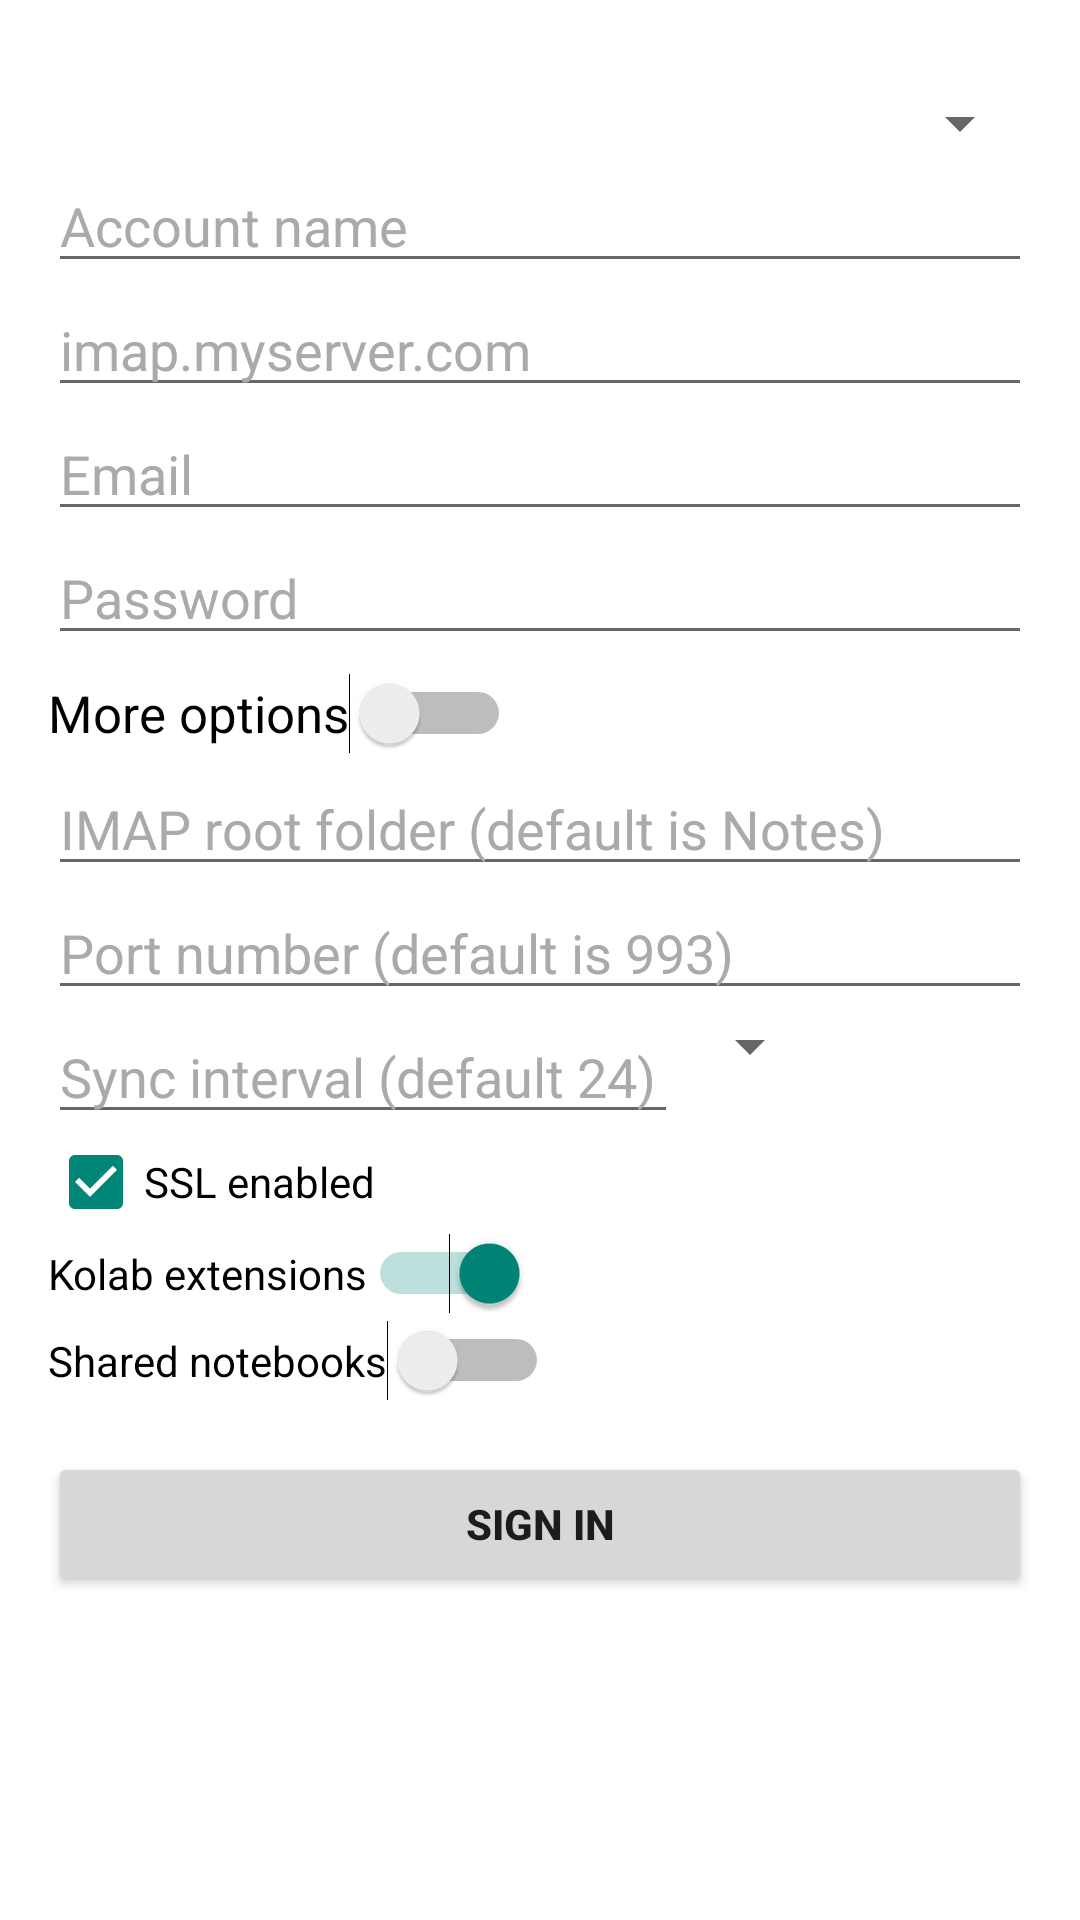

This screen was rendered from an Android layout file. Write that file and the resources it references.
<!-- AndroidManifest.xml: application theme AppTheme -->
<!-- res/layout/activity_kolab_login.xml -->
<LinearLayout xmlns:android="http://schemas.android.com/apk/res/android"
    xmlns:tools="http://schemas.android.com/tools"
    android:layout_width="fill_parent"
    android:layout_height="fill_parent"
    android:gravity="center_vertical|center_horizontal"
    android:orientation="vertical"
    android:paddingBottom="@dimen/activity_vertical_margin"
    android:paddingLeft="@dimen/activity_horizontal_margin"
    android:paddingRight="@dimen/activity_horizontal_margin"
    android:paddingTop="@dimen/tool_bar_top_padding"
    tools:context="org.kore.kolabnotes.android.security.AuthenticatorActivity"
    style="@style/Base.V21.Theme.AppCompat.Light"
    android:weightSum="1">

    
    <ProgressBar
        android:id="@+id/login_progress"
        style="?android:attr/progressBarStyleLarge"
        android:layout_width="wrap_content"
        android:layout_height="wrap_content"
        android:layout_marginBottom="8dp"
        android:visibility="gone" />

    <ScrollView
        android:id="@+id/login_form"
        android:layout_width="match_parent"
        android:layout_height="match_parent"
        android:theme="@style/Base.V21.Theme.AppCompat.Light"
        android:layout_gravity="center_vertical|top"
        android:fillViewport="false"
        android:layout_weight="0.53">

        <LinearLayout
            android:layout_width="match_parent"
            android:layout_height="wrap_content"
            android:orientation="vertical"
            android:paddingTop="5dp">

            <LinearLayout
                android:id="@+id/email_login_form"
                android:layout_width="match_parent"
                android:layout_height="fill_parent"
                android:orientation="vertical">

                <Spinner
                    android:layout_width="match_parent"
                    android:layout_height="wrap_content"
                    android:padding="8dp"
                    android:id="@+id/spinner_accountType"
                    android:layout_gravity="center_horizontal"
                    android:spinnerMode="dropdown"
                    style="@style/Widget.AppCompat.Spinner.DropDown" />

                <EditText
                    android:layout_width="match_parent"
                    android:layout_height="wrap_content"
                    android:id="@+id/accountName"
                    android:textColor="@android:color/black"
                    android:textColorHint="@android:color/darker_gray"
                    android:inputType="text"
                    android:enabled="true"
                    android:editable="true"
                    android:hint="@string/account_name" />

                <EditText
                    android:layout_width="match_parent"
                    android:layout_height="wrap_content"
                    android:textColor="@android:color/black"
                    android:textColorHint="@android:color/darker_gray"
                    android:id="@+id/imap_server_url"
                    android:inputType="textUri"
                    android:hint="@string/imap_server_url" />

                <AutoCompleteTextView
                    android:id="@+id/email"
                    android:layout_width="match_parent"
                    android:layout_height="wrap_content"
                    android:hint="@string/prompt_email"
                    android:inputType="textEmailAddress"
                    android:maxLines="1"
                    android:textColor="@android:color/black"
                    android:textColorHint="@android:color/darker_gray"
                    android:singleLine="true" />

                <EditText
                    android:id="@+id/accountPassword"
                    android:layout_width="match_parent"
                    android:layout_height="wrap_content"
                    android:hint="@string/prompt_password"
                    android:textColor="@android:color/black"
                    android:textColorHint="@android:color/darker_gray"
                    android:imeOptions="actionNone"
                    android:inputType="textPassword"
                    android:maxLines="1"
                    android:singleLine="true" />

                <Switch
                    android:layout_width="wrap_content"
                    android:layout_height="wrap_content"
                    android:text="@string/extended_options"
                    android:id="@+id/enable_more_config"
                    android:textColor="@android:color/black"
                    android:checked="false"
                    android:textSize="17sp"
                    android:paddingTop="8dp"
                    android:paddingBottom="5dp"
                    android:clickable="true" />

                <EditText
                    android:layout_width="match_parent"
                    android:layout_height="wrap_content"
                    android:textColor="@android:color/black"
                    android:textColorHint="@android:color/darker_gray"
                    android:id="@+id/imap_root_folder"
                    android:inputType="text"
                    android:hint="@string/imap_root_folder" />

                <EditText
                    android:layout_width="match_parent"
                    android:layout_height="wrap_content"
                    android:inputType="number"
                    android:textColor="@android:color/black"
                    android:textColorHint="@android:color/darker_gray"
                    android:ems="10"
                    android:id="@+id/port_number"
                    android:layout_gravity="center_horizontal"
                    android:editable="true"
                    android:enabled="true"
                    android:hint="@string/port_number" />

                <LinearLayout
                    android:layout_width="match_parent"
                    android:layout_height="wrap_content"
                    android:orientation="horizontal">

                    <EditText
                        android:layout_width="wrap_content"
                        android:layout_height="wrap_content"
                        android:inputType="number"
                        android:numeric="integer"
                        android:textColor="@android:color/black"
                        android:textColorHint="@android:color/darker_gray"
                        android:ems="10"
                        android:id="@+id/sync_intervall"
                        android:layout_gravity="center_horizontal"
                        android:editable="true"
                        android:enabled="true"
                        android:hint="@string/sync_intervall" />

                    <Spinner
                        android:layout_width="wrap_content"
                        android:layout_height="wrap_content"
                        android:id="@+id/spinner_intervall"
                        android:layout_gravity="center_horizontal"
                        android:spinnerMode="dropdown"
                        style="@style/Widget.AppCompat.Light.DropDownItem.Spinner" />

                </LinearLayout>

                <CheckBox
                    android:layout_width="wrap_content"
                    android:layout_height="wrap_content"
                    android:text="@string/enable_ssl"
                    android:id="@+id/enable_ssl"
                    android:paddingTop="5dp"
                    android:paddingBottom="5dp"
                    android:textColor="@android:color/black"
                    android:checked="true"
                    android:clickable="true" />

                <Switch
                    android:layout_width="wrap_content"
                    android:layout_height="wrap_content"
                    android:text="@string/kolab_enabled"
                    android:id="@+id/enable_kolab"
                    android:textColor="@android:color/black"
                    android:checked="true"
                    android:paddingTop="5dp"
                    android:paddingBottom="5dp"
                    android:clickable="true" />

                <Switch
                    android:id="@+id/enable_shared_folders"
                    android:layout_width="wrap_content"
                    android:layout_height="wrap_content"
                    android:checked="false"
                    android:clickable="true"
                    android:paddingTop="5dp"
                    android:paddingBottom="5dp"
                    android:text="@string/shared_folders"
                    android:textColor="@android:color/black" />


                <Button
                    android:id="@+id/submit"
                    android:layout_width="match_parent"
                    android:layout_height="wrap_content"
                    android:layout_marginTop="16dp"
                    android:text="@string/action_sign_in"
                    android:textStyle="bold" />

            </LinearLayout>
        </LinearLayout>
    </ScrollView>

</LinearLayout>
<!-- resources referenced by this layout -->
<resources>
  <dimen name="activity_horizontal_margin">16dp</dimen>
  <dimen name="activity_vertical_margin">16dp</dimen>
  <dimen name="tool_bar_top_padding">24dp</dimen>
  <string name="account_name">Account name</string>
  <string name="action_sign_in">Sign In</string>
  <string name="enable_ssl">SSL enabled</string>
  <string name="extended_options">More options</string>
  <string name="imap_root_folder">IMAP root folder (default is Notes)</string>
  <string name="imap_server_url">imap.myserver.com</string>
  <string name="kolab_enabled">Kolab extensions</string>
  <string name="port_number">Port number (default is 993)</string>
  <string name="prompt_email">Email</string>
  <string name="prompt_password">Password</string>
  <string name="shared_folders">Shared notebooks</string>
  <string name="sync_intervall">Sync interval (default 24)</string>
  <style name="AppTheme" parent="Theme.MaterialComponents.DayNight.NoActionBar" />
</resources>
